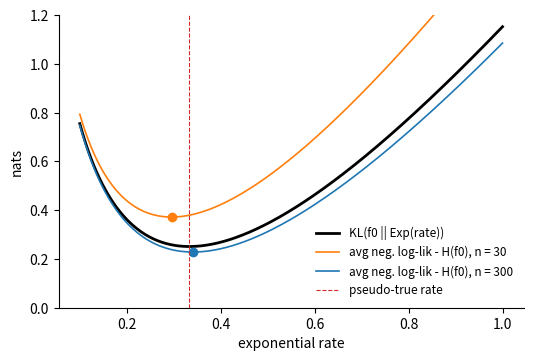

Write the Python code that produced this figure.
# DEP 803 -- Chapter 7: Estimation Principles
# KL divergence: closed form, local Fisher approximation, and pseudo-true parameters.
# (c) 2026 Stephen E. Moore. MIT Licence.
import numpy as np
import matplotlib.pyplot as plt
from scipy import integrate, stats

rng = np.random.default_rng(803)


def kl_normal(m1, s1, m2, s2):
    return np.log(s2 / s1) + (s1**2 + (m1 - m2) ** 2) / (2 * s2**2) - 0.5


# Part A: closed form vs numerical integration; asymmetry
f, g = stats.norm(0, 1), stats.norm(1, 2)
num = integrate.quad(lambda x: f.pdf(x) * (f.logpdf(x) - g.logpdf(x)),
                     -np.inf, np.inf)[0]
print("Part A: KL divergences between normals")
print(f"  KL(N(0,1) || N(1,4)) closed form {kl_normal(0, 1, 1, 2):.5f},"
      f" quadrature {num:.5f}")
print(f"  KL(N(1,4) || N(0,1)) closed form {kl_normal(1, 2, 0, 1):.5f}"
      "  (KL is not symmetric)")

# Local approximation KL(p, p + d) ~ d^2 I(p) / 2 for the Bernoulli
p = 0.3
print("  Bernoulli p = 0.3: KL(p || p+d) vs d^2 I(p)/2, I(p) = 1/(p(1-p))")
for d in (0.1, 0.03, 0.01):
    q = p + d
    kl = p * np.log(p / q) + (1 - p) * np.log((1 - p) / (1 - q))
    approx = d**2 / (2 * p * (1 - p))
    print(f"    d = {d:5.2f}: KL = {kl:.3e}, approx = {approx:.3e},"
          f" ratio = {kl / approx:.4f}")

# Part B: misspecified exponential model fitted to gamma(3, 1) data
k0 = 3.0
f0 = stats.gamma(k0)
lam_star = 1 / f0.mean()                      # pseudo-true rate
print("\nPart B: exponential model fitted to gamma(shape 3) data")
print(f"  pseudo-true rate 1/E[X] = {lam_star:.4f}")
for n in (50, 500, 5000, 50000):
    x = f0.rvs(size=n, random_state=rng)
    print(f"  n = {n:>6}: MLE rate = {1 / x.mean():.4f}")
lams = np.linspace(0.1, 1.0, 300)
# KL(f0 || Exp(lam)) = -H(f0) - E log f_lam = -H(f0) - log lam + lam E[X]
kl_curve = -f0.entropy() - np.log(lams) + lams * f0.mean()
print(f"  KL(f0 || best exponential) = {kl_curve.min():.4f} nats"
      " (misspecification gap)")

plt.rcParams.update({"font.size": 10, "axes.spines.top": False,
                     "axes.spines.right": False})
fig, ax = plt.subplots(figsize=(6, 3.8))
ax.plot(lams, kl_curve, "k", lw=2, label="KL(f0 || Exp(rate))")
for n, col in ((30, "tab:orange"), (300, "tab:blue")):
    x = f0.rvs(size=n, random_state=rng)
    emp = -np.log(lams) + lams * x.mean() - f0.entropy()
    ax.plot(lams, emp, color=col, lw=1.2,
            label=f"avg neg. log-lik - H(f0), n = {n}")
    ax.plot(1 / x.mean(), emp.min(), "o", color=col)
ax.axvline(lam_star, color="tab:red", ls="--", lw=0.8,
           label="pseudo-true rate")
ax.set_xlabel("exponential rate")
ax.set_ylabel("nats")
ax.set_ylim(0, 1.2)
ax.legend(frameon=False, fontsize=8.5)
plt.savefig("ch07_kl_pseudotrue.pdf", bbox_inches="tight")
